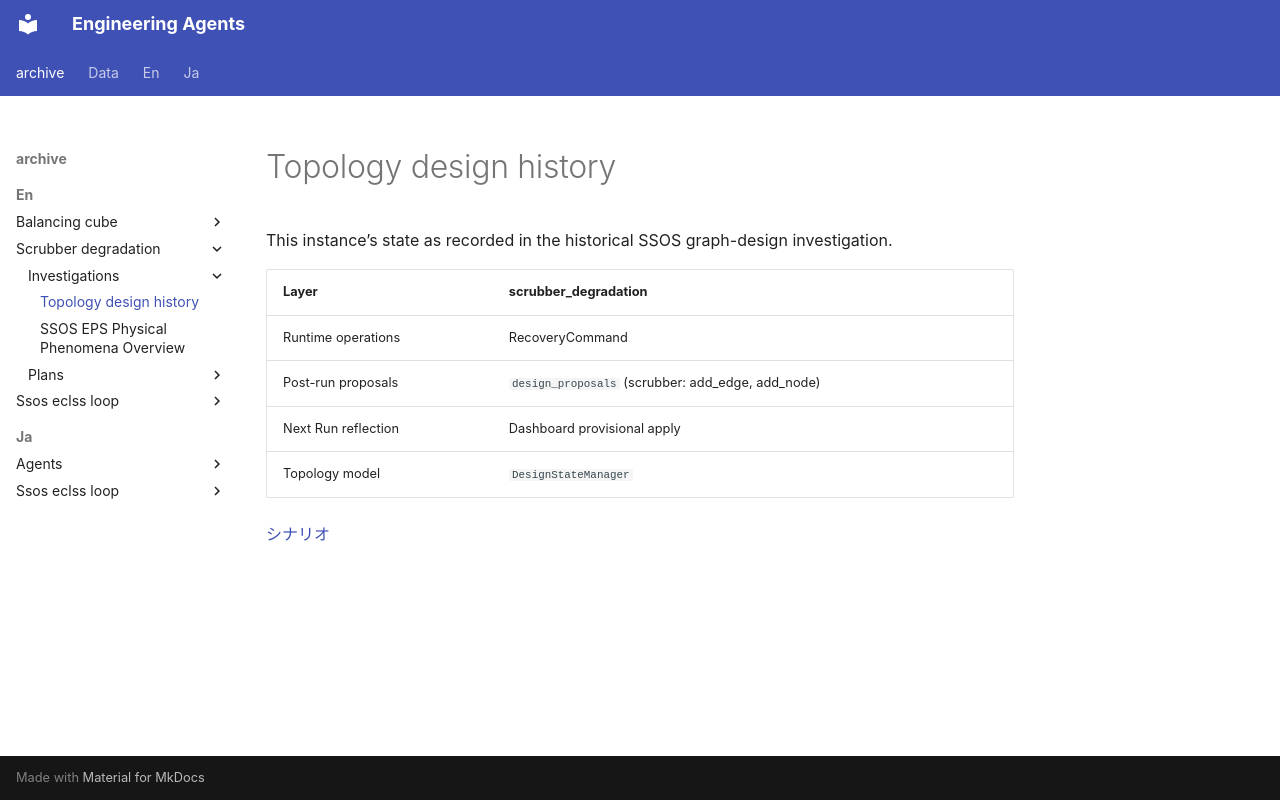

repository: hirototamura/engineering_agents · page: _archive/en/scrubber_degradation/investigations/graph-design-history/index.html · generator: mkdocs

# Topology design history

This instance’s state as recorded in the historical SSOS graph-design investigation.

| Layer | scrubber_degradation |
| -------- | --------------------- |
| Runtime operations | RecoveryCommand |
| Post-run proposals | `design_proposals` (scrubber: add_edge, add_node) |
| Next Run reflection | Dashboard provisional apply |
| Topology model | `DesignStateManager` |

[シナリオ](../../../../en/users/scenarios/scrubber_degradation/index.md)
